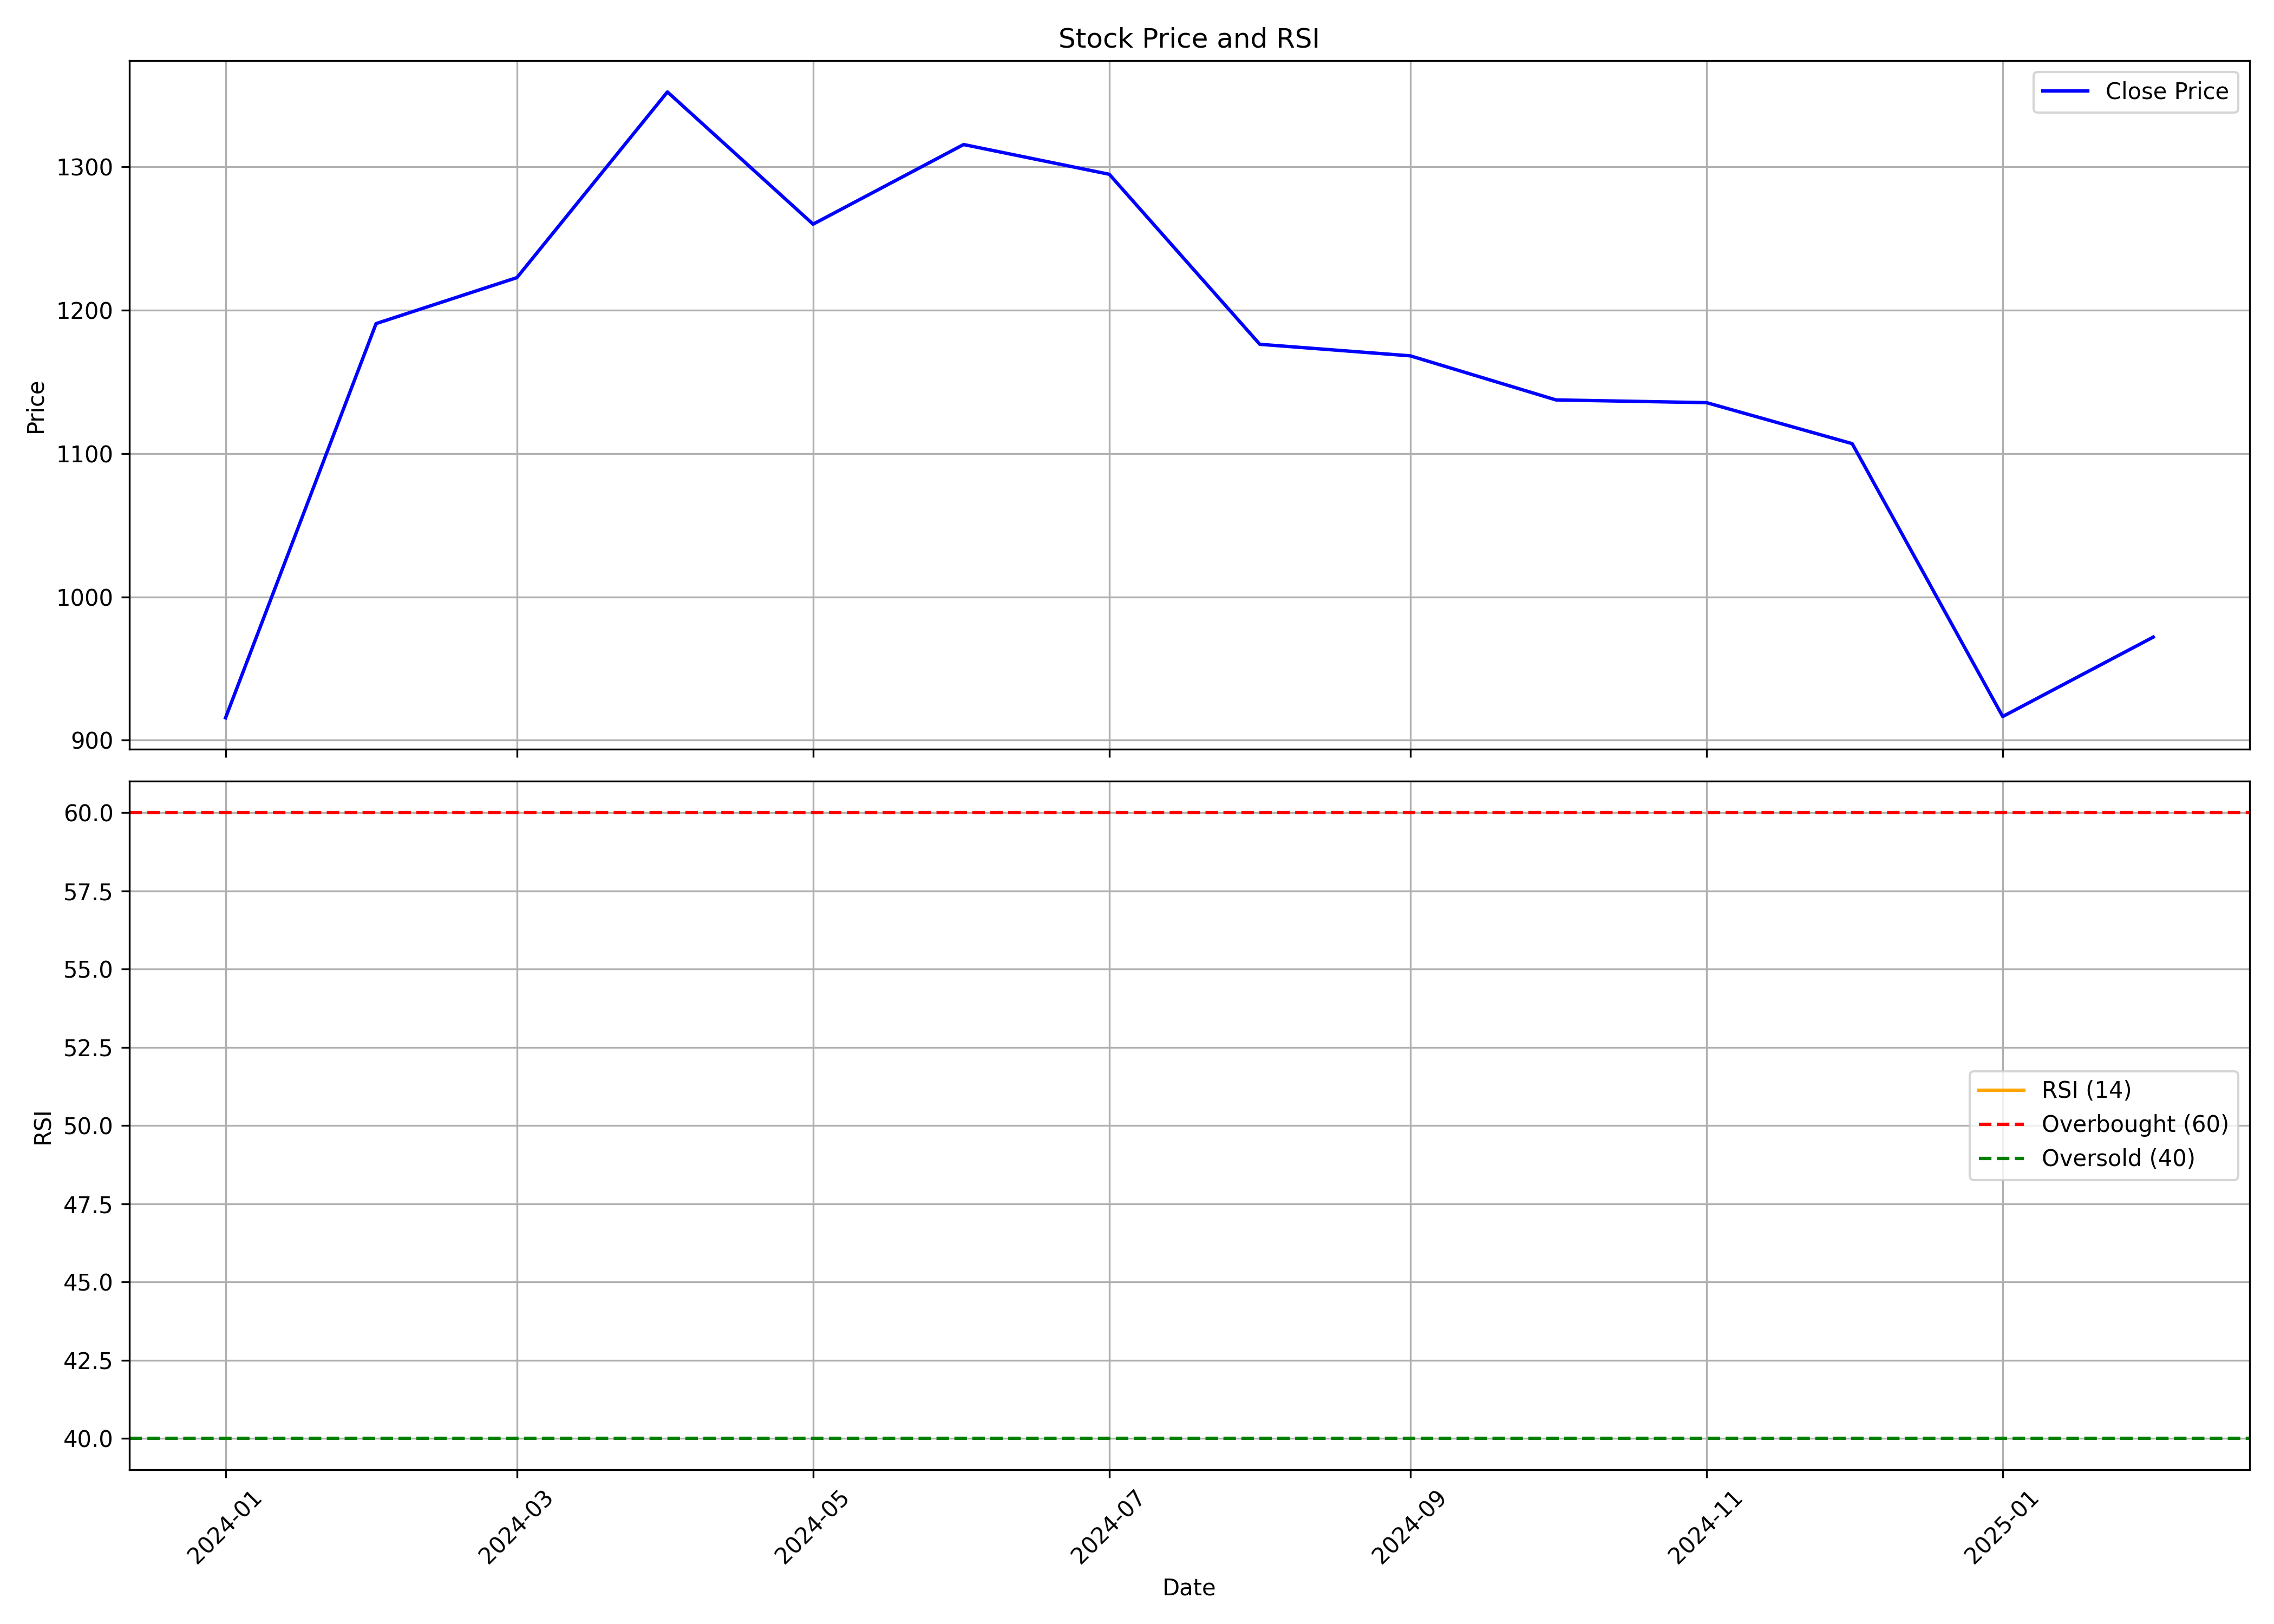

Data behind this chart, as committed beside it:
, date, symbol, open, high, low, close, volume, rsi
0, 2024-01-01, INOXINDIA, 884.9, 937.9, 801.5, 915.6, 10561347, 
1, 2024-02-01, INOXINDIA, 919.8, 1323, 891.1, 1191, 29314155, 
2, 2024-03-01, INOXINDIA, 1219, 1280, 1060, 1223, 9148399, 
3, 2024-04-01, INOXINDIA, 1234, 1445, 1185, 1352, 14048517, 
4, 2024-05-01, INOXINDIA, 1352, 1473, 1197, 1260, 9099612, 
5, 2024-06-01, INOXINDIA, 1284, 1405, 1111, 1316, 5574367, 
6, 2024-07-01, INOXINDIA, 1316, 1507, 1221, 1295, 6359088, 
7, 2024-08-01, INOXINDIA, 1300, 1332, 1162, 1176, 4202481, 
8, 2024-09-01, INOXINDIA, 1180, 1247, 1080, 1168, 4765068, 
9, 2024-10-01, INOXINDIA, 1175, 1200, 1063, 1137, 2673737, 
10, 2024-11-01, INOXINDIA, 1140, 1247, 1103, 1135, 3405985, 
11, 2024-12-01, INOXINDIA, 1135, 1225, 1068, 1107, 1686574, 
12, 2025-01-01, INOXINDIA, 1107, 1113, 884.2, 916.5, 3049142, 
13, 2025-02-01, INOXINDIA, 933.8, 986.2, 898, 971.9, 635814, 
